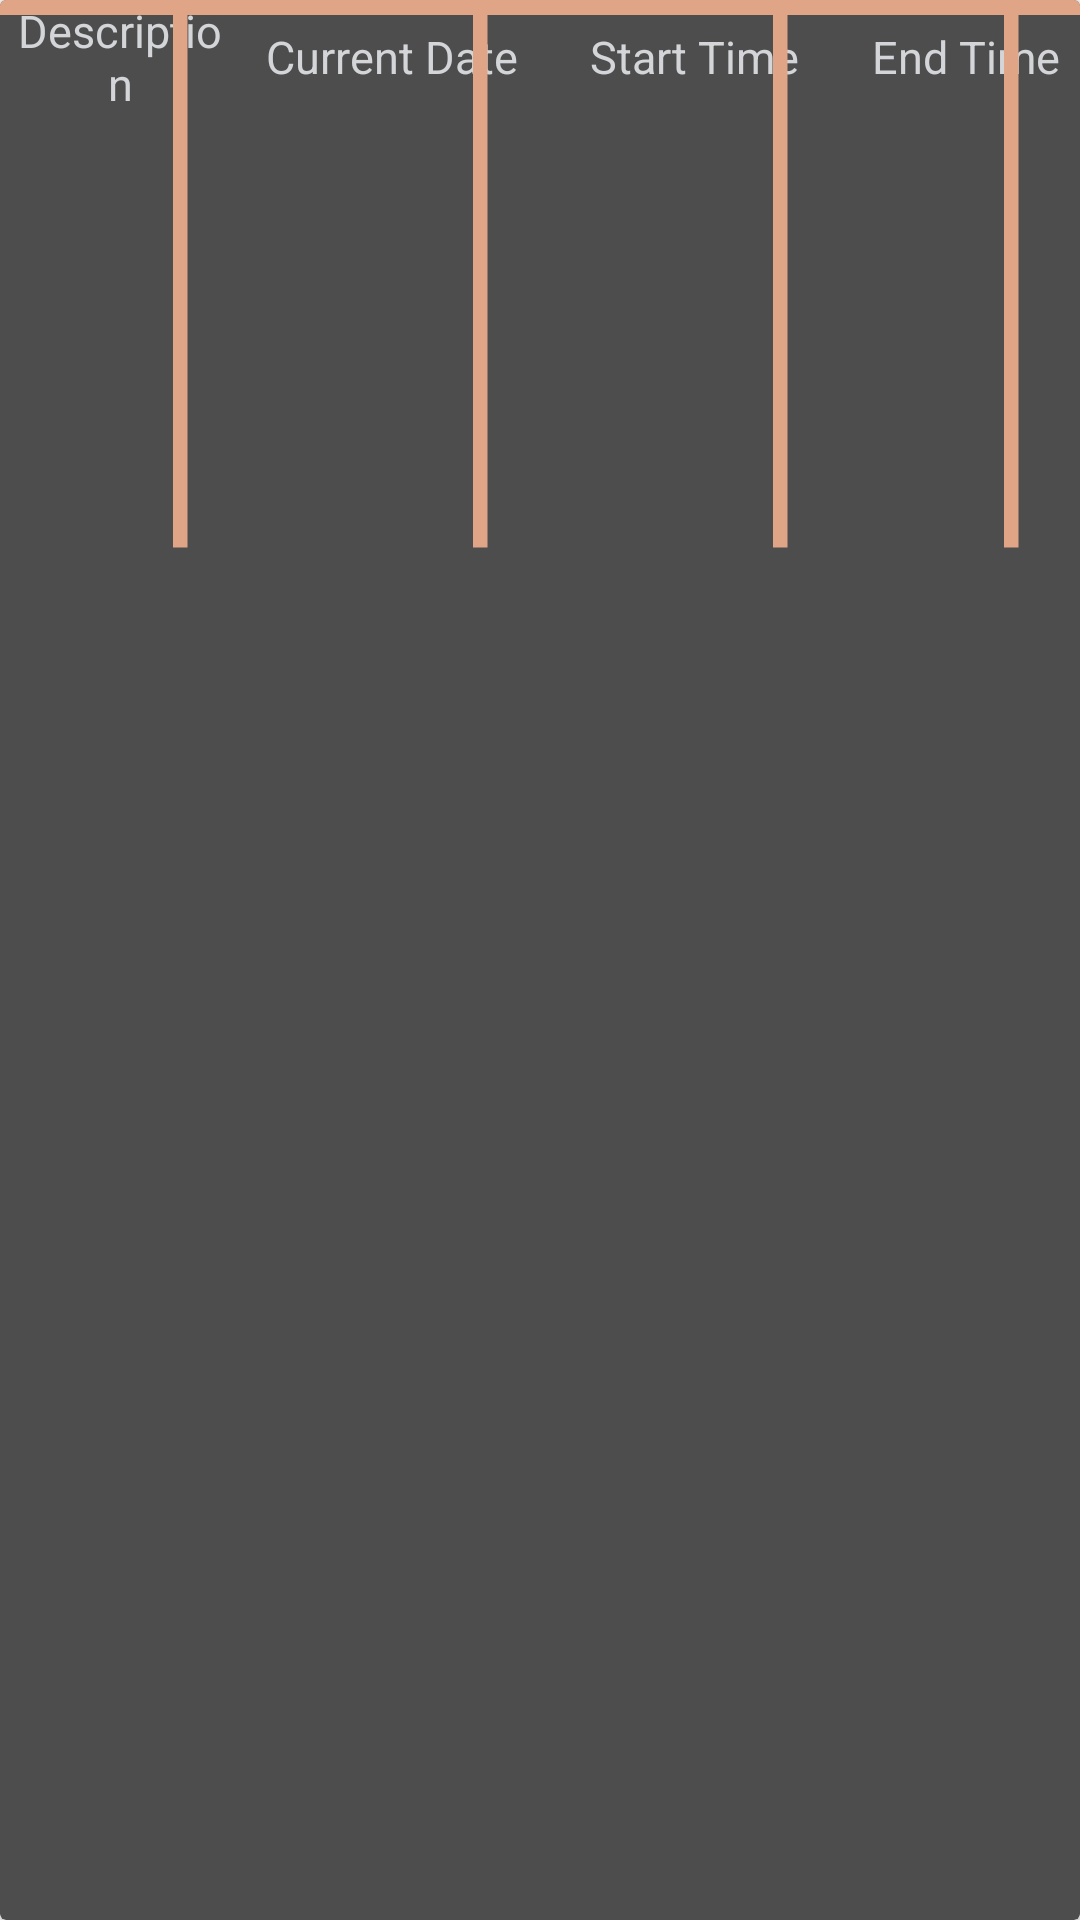

Layout XML and referenced resources for this Android screen:
<!-- AndroidManifest.xml: application theme Theme.OPSC7311PoEPart2 -->
<!-- res/layout/task_item.xml -->
<?xml version="1.0" encoding="utf-8"?>
<androidx.cardview.widget.CardView
    xmlns:android="http://schemas.android.com/apk/res/android"
    xmlns:app="http://schemas.android.com/apk/res-auto"
    xmlns:tools="http://schemas.android.com/tools"
    android:layout_width="match_parent"
    android:layout_height="wrap_content"
    app:cardBackgroundColor="@color/BackgroundGrey">

    <LinearLayout
        android:layout_width="match_parent"
        android:layout_height="match_parent"
        android:orientation="horizontal">

        <EditText
            android:id="@+id/tDescription"
            android:layout_width="70dp"
            android:layout_height="wrap_content"
            android:background="#00504D4D"
            android:backgroundTint="#6C6868"
            android:hint="Description"
            android:textAlignment="center"
            android:textColor="@color/white"
            android:textColorHint="@color/LightGrey"
            android:textSize="15dp"
            android:translationX="5dp">

        </EditText>

        <EditText
            android:id="@+id/tCurrentDate"
            android:layout_width="91dp"
            android:layout_height="wrap_content"
            android:background="#00504D4D"
            android:backgroundTint="#6C6868"
            android:hint="Current Date"
            android:inputType="datetime|date"
            android:textAlignment="center"
            android:textColor="@color/white"
            android:textColorHint="@color/LightGrey"
            android:textSize="15dp"
            android:translationX="15dp">

        </EditText>

        <EditText
            android:id="@+id/tStartTime"
            android:layout_width="91dp"
            android:layout_height="wrap_content"
            android:background="#00504D4D"
            android:backgroundTint="#6C6868"
            android:hint="Start Time"
            android:inputType="datetime|date"
            android:textAlignment="center"
            android:textColor="@color/white"
            android:textColorHint="@color/LightGrey"
            android:textSize="15dp"
            android:translationX="25dp">

        </EditText>

        <EditText
            android:id="@+id/tEndTime"
            android:layout_width="70dp"
            android:layout_height="wrap_content"
            android:background="#00504D4D"
            android:backgroundTint="#6C6868"
            android:hint="End Time"
            android:inputType="datetime|date"
            android:textAlignment="center"
            android:textColor="@color/white"
            android:textColorHint="@color/LightGrey"
            android:textSize="15dp"
            android:translationX="35dp">

        </EditText>

    </LinearLayout>

    <ImageView
        android:id="@+id/TopLine"
        android:layout_width="match_parent"
        android:layout_height="5dp"
        android:layout_alignParentStart="true"
        android:layout_alignParentTop="true"
        android:layout_centerHorizontal="true"
        android:background="@color/AccentOrange" />

    <ImageView
        android:id="@+id/VerticalLine"
        android:layout_width="match_parent"
        android:layout_height="5dp"
        android:layout_alignParentStart="true"
        android:layout_alignParentTop="true"
        android:layout_centerHorizontal="true"
        android:background="@color/AccentOrange"
        android:rotation="90"
        android:translationX="-120dp" />

    <ImageView
        android:id="@+id/verticalLine"
        android:layout_width="match_parent"
        android:layout_height="5dp"
        android:layout_alignParentStart="true"
        android:layout_alignParentTop="true"
        android:layout_centerHorizontal="true"
        android:background="@color/AccentOrange"
        android:rotation="90"
        android:translationX="-20dp" />

    <ImageView
        android:id="@+id/verticalLine2"
        android:layout_width="match_parent"
        android:layout_height="5dp"
        android:layout_alignParentStart="true"
        android:layout_alignParentTop="true"
        android:layout_centerHorizontal="true"
        android:background="@color/AccentOrange"
        android:rotation="90"
        android:translationX="80dp" />

    <ImageView
        android:id="@+id/verticalLine3"
        android:layout_width="match_parent"
        android:layout_height="5dp"
        android:layout_alignParentStart="true"
        android:layout_alignParentTop="true"
        android:layout_centerHorizontal="true"
        android:background="@color/AccentOrange"
        android:rotation="90"
        android:translationX="157dp" />


</androidx.cardview.widget.CardView>
<!-- resources referenced by this layout -->
<resources>
  <color name="AccentOrange">#e0a587</color>
  <color name="BackgroundGrey">#4d4d4d</color>
  <color name="LightGrey">#d3d5d8</color>
  <color name="white">#FFFFFFFF</color>
  <style name="Theme.OPSC7311PoEPart2" parent="Base.Theme.OPSC7311PoEPart2" />
  <style name="Base.Theme.OPSC7311PoEPart2" parent="Theme.AppCompat.Light.NoActionBar">
          
          
      </style>
</resources>
